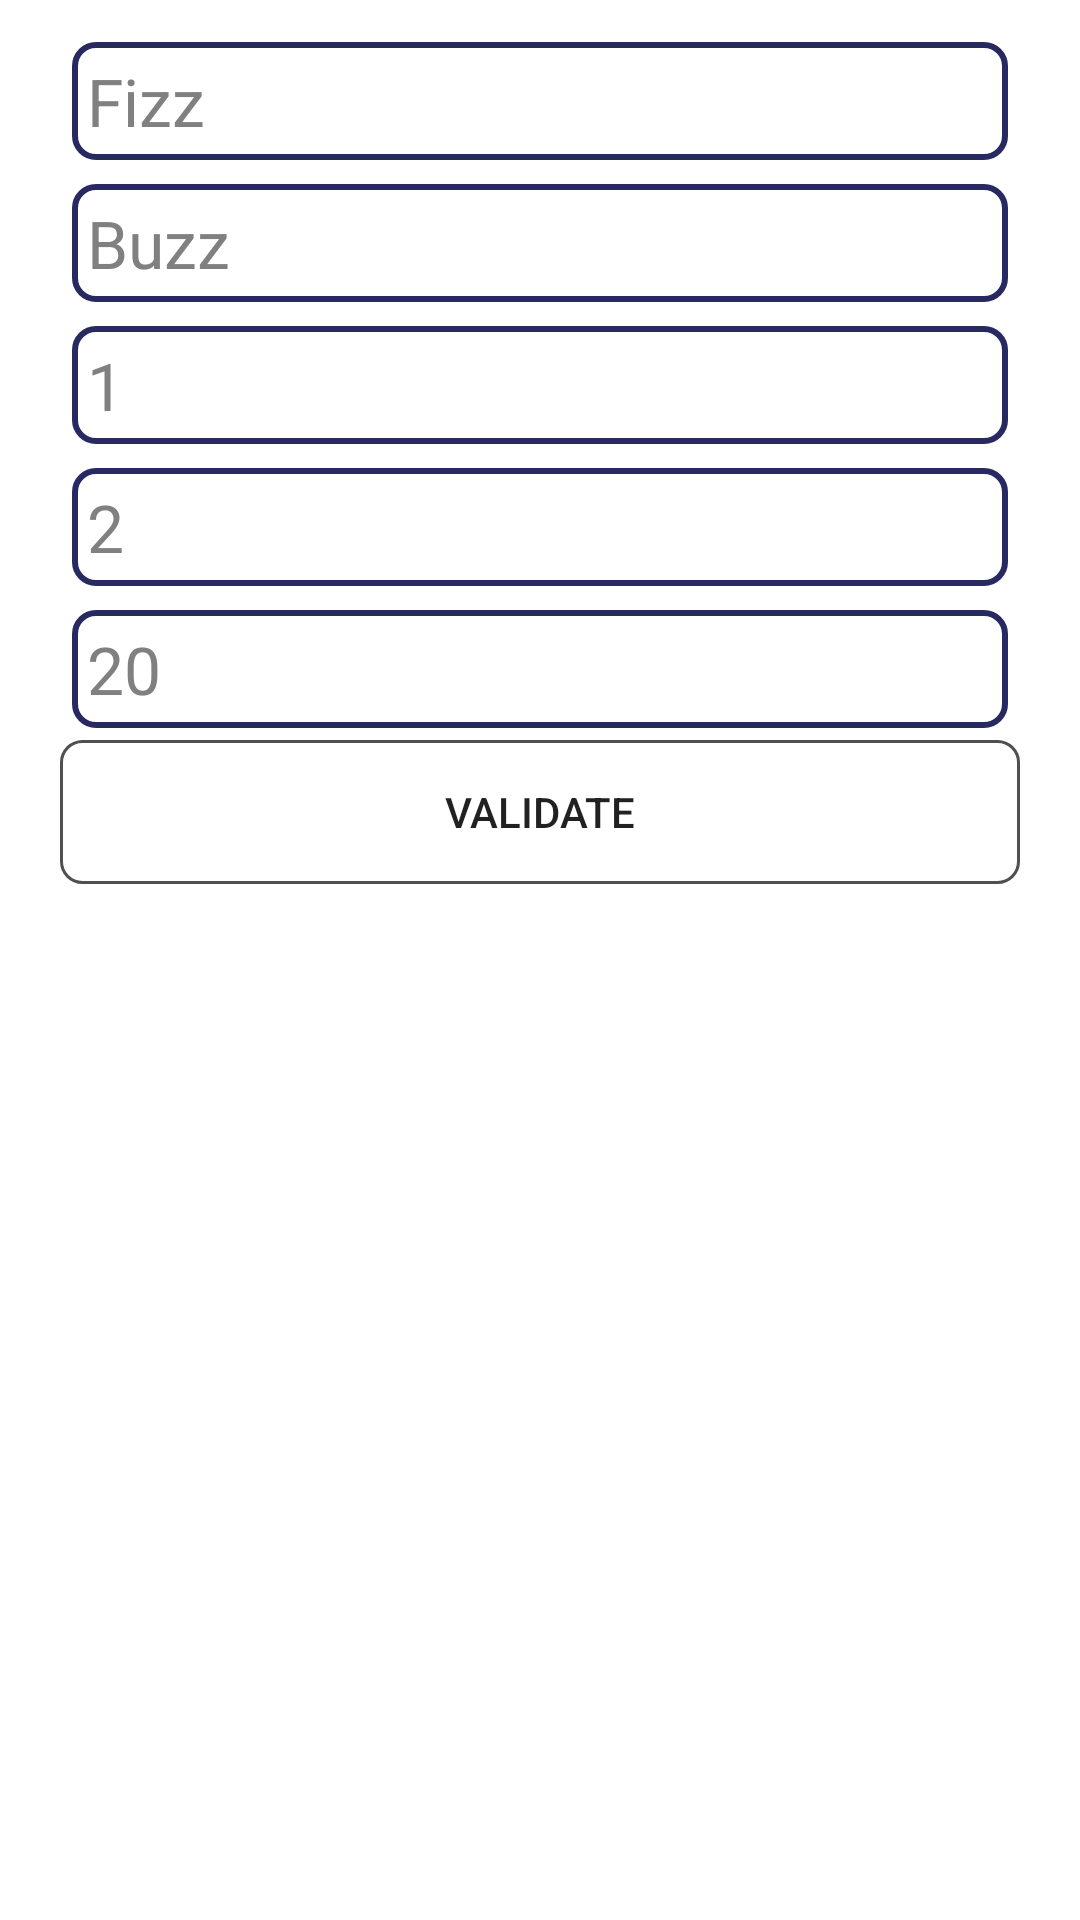

Write the Android layout XML for this screen, with the resource values it uses.
<!-- AndroidManifest.xml: application theme Theme.FizzBuzz -->
<!-- res/layout/fragment_fizbuzz_form.xml -->
<?xml version="1.0" encoding="utf-8"?>
<androidx.constraintlayout.widget.ConstraintLayout xmlns:android="http://schemas.android.com/apk/res/android"
                                                   android:layout_width="match_parent"
                                                   android:layout_height="match_parent"
                                                   xmlns:tools="http://schemas.android.com/tools">
    
    <LinearLayout android:layout_width="match_parent"
                  android:layout_height="match_parent"
                  android:paddingHorizontal="20dp"
                  android:paddingTop="10dp"
                  android:orientation="vertical">
        
        <androidx.appcompat.widget.AppCompatEditText
                android:id="@+id/text_input_first_word"
                android:layout_width="match_parent"
                android:layout_height="wrap_content"
                style="@style/FormField"
                tools:text="Fizz"
                android:hint="Fizz" />
    
        <androidx.appcompat.widget.AppCompatEditText
                android:id="@+id/text_input_second_word"
                android:layout_width="match_parent"
                android:layout_height="wrap_content"
                style="@style/FormField"
                tools:text="Buzz"
                android:hint="Buzz" />
    
        <androidx.appcompat.widget.AppCompatEditText
                android:id="@+id/text_input_first_multiple"
                android:layout_width="match_parent"
                android:layout_height="wrap_content"
                android:inputType="number"
                style="@style/FormField"
                android:hint="1" />
    
        <androidx.appcompat.widget.AppCompatEditText
                android:id="@+id/text_input_second_multiple"
                android:layout_width="match_parent"
                android:layout_height="wrap_content"
                style="@style/FormField"
                android:inputType="number"
                android:hint="2" />
    
        <androidx.appcompat.widget.AppCompatEditText
                android:id="@+id/text_input_limit"
                android:layout_width="match_parent"
                android:layout_height="wrap_content"
                style="@style/FormField"
                android:inputType="number"
                android:hint="20" />
        
        <Button
                android:id="@+id/button_validate"
                android:text="@string/boutton_valider"
                android:layout_width="match_parent"
                android:layout_height="wrap_content"
                android:layout_gravity="bottom"
                android:background="@drawable/layout_validate_button"
        />
    </LinearLayout>
</androidx.constraintlayout.widget.ConstraintLayout>
<!-- resources referenced by this layout -->
<resources>
  <!-- drawable layout_validate_button (drawable) -->
  <?xml version="1.0" encoding="utf-8"?>
  <shape
          xmlns:android="http://schemas.android.com/apk/res/android">
      <stroke
              android:width="1dp"
              android:color="#505050"/>
      <corners
              android:radius="7dp" />
      
      <padding
              android:left="1dp"
              android:right="1dp"
              android:top="1dp"
              android:bottom="1dp"/>
  
  </shape>
  <string name="boutton_valider">Validate</string>
  <style name="FormField" parent="@style/ExaltTheme">
  		<item name="android:layout_margin">4dp</item>
  		<item name="android:paddingStart">5dp</item>
  		<item name="android:textAppearance">?android:attr/textAppearanceLarge</item>
  		<item name="android:background">@drawable/layout_form_field</item>
  		<item name="android:fontFamily">sans-serif</item>
  		<item name="colorAccent">#000000</item>
  		<item name="fontWeight">500</item>
  		<item name="android:singleLine">true</item>
  		<item name="android:paddingBottom">5dp</item>
  		<item name="android:paddingTop">5dp</item>
  		<item name="android:gravity">center_vertical</item>
  	</style>
  <style name="Theme.FizzBuzz" parent="Theme.MaterialComponents.DayNight.DarkActionBar">
          
          <item name="colorPrimary">@color/red_exalt</item>
          <item name="colorPrimaryVariant">@color/purple_700</item>
          <item name="colorOnPrimary">@color/white</item>
          
          <item name="colorSecondary">@color/teal_200</item>
          <item name="colorSecondaryVariant">@color/teal_700</item>
          <item name="colorOnSecondary">@color/black</item>
          
          <item name="android:statusBarColor">?attr/colorPrimaryVariant</item>
          
      </style>
  <style name="ExaltTheme" parent="android:Theme.Light">
  		<item name="android:windowNoTitle">false</item>
  	</style>
  <!-- drawable layout_form_field (drawable) -->
  <?xml version="1.0" encoding="utf-8"?>
  <shape
          xmlns:android="http://schemas.android.com/apk/res/android">
      <stroke
              android:width="2dp"
              android:color="#292962"/>
      <corners
              android:radius="7dp" />
      
      <padding
              android:left="1dp"
              android:right="1dp"
              android:top="1dp"
              android:bottom="1dp"/>
      
  
  </shape>
  <color name="red_exalt">#db1b5b</color>
  <color name="purple_700">#FF3700B3</color>
  <color name="white">#FFFFFFFF</color>
  <color name="teal_200">#FF03DAC5</color>
  <color name="teal_700">#FF018786</color>
  <color name="black">#FF000000</color>
</resources>
